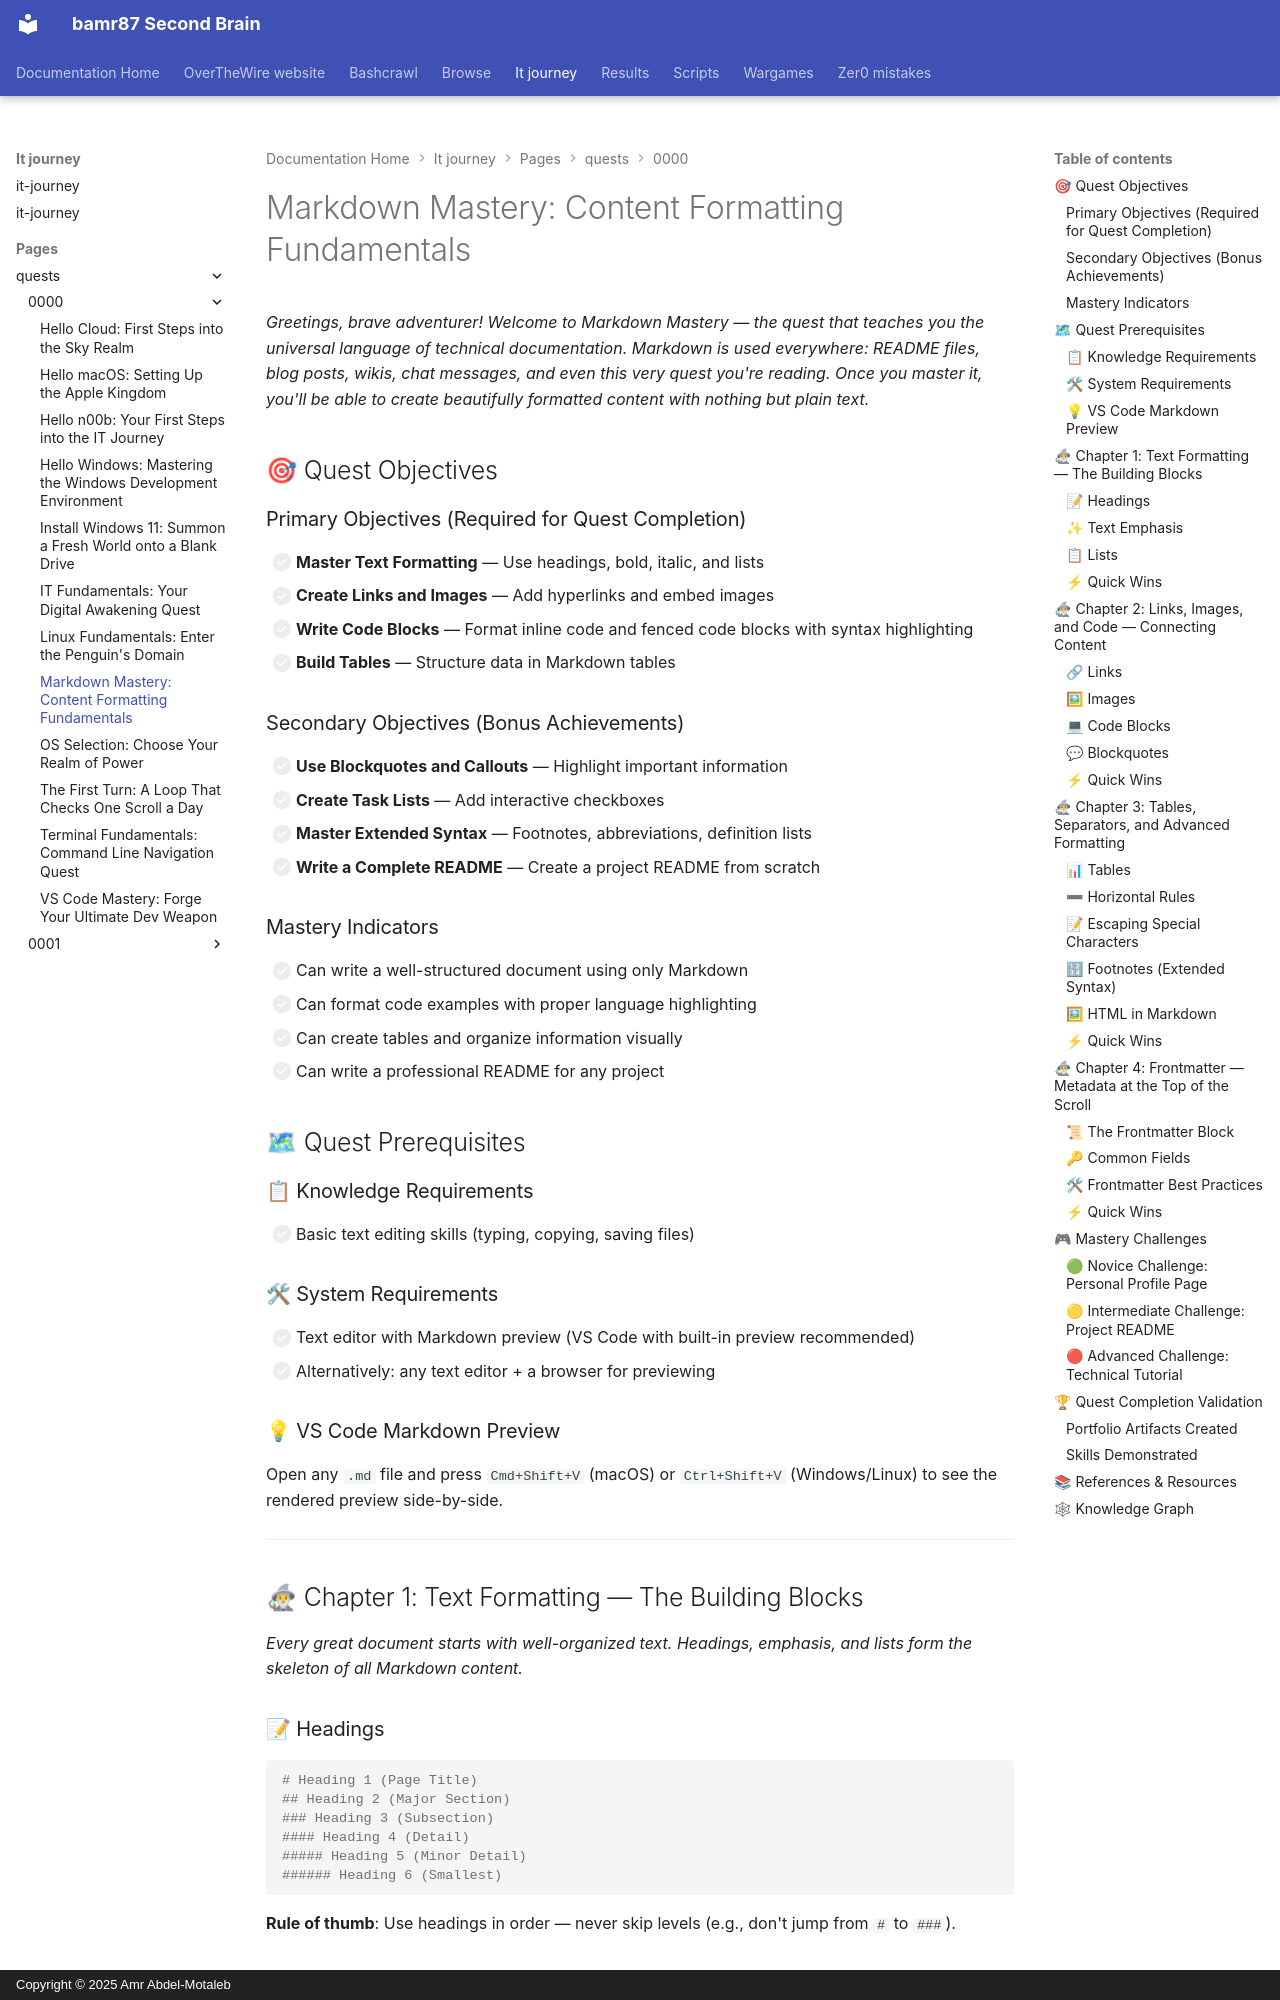

repository: bamr87/README · page: it-journey/pages/_quests/0000/markdown-mastery/index.html · generator: mkdocs · copyright: Copyright © 2025 Amr Abdel-Motaleb

---
author: IT-Journey Team
categories:
- Quests
- Documentation
- Beginner
comments: true
date: '2025-11-29T22:51:57.000Z'
description: Master Markdown syntax for creating rich documentation, blog posts, and
  technical content with proper formatting, links, images, and code blocks.
difficulty: 🟢 Easy
draft: false
estimated_time: 30-45 minutes
excerpt: Learn essential Markdown syntax to create beautifully formatted documentation
  and technical content.
fmContentType: quest
keywords:
  primary:
  - '0000'
  - markdown
  - main_quest
  secondary:
  - documentation
  - hands-on
  - gamified-learning
lastmod: '2026-06-30T00:00:00.000Z'
layout: quest
learning_style: hands-on
level: '0000'
permalink: /quests/0000/markdown-mastery/
prerequisites:
  knowledge_requirements:
  - Basic text editing skills
  - Ability to open and save files
  skill_level_indicators:
  - Beginner-friendly, no prior Markdown experience required
  system_requirements:
  - Modern OS (macOS, Windows 10+, Linux)
  - Text editor with Markdown preview (VS Code recommended)
preview: /images/previews/markdown-mastery-content-formatting-fundamentals-d.webp
primary_technology: markdown
quest_arc: Documentation Mastery Arc
quest_dependencies:
  recommended_quests:
  - /quests/0000/terminal-fundamentals/
  required_quests: []
  unlocks_quests: []
quest_line: Init World
quest_series: Content Creation Basics
quest_type: main_quest
redirect_from:
- /quickstart/content-creation/
rewards:
  badges:
  - 🏆 Documentation Scribe
  progression_points: 50
  skills_unlocked:
  - 🛠 Markdown Formatting
  - 🛠 Technical Writing Basics
  unlocks_features:
  - README creation for projects
  - Blog post and quest authoring
skill_focus: fullstack
source_file: pages/_quests/0000/markdown-mastery.md
source_repo: bamr87/it-journey
source_url: https://github.com/bamr87/it-journey/blob/main/pages/_quests/0000/markdown-mastery.md
sub_title: 'Level 0000 (0) Quest: Main Quest - Markdown'
tags:
- '0000'
- markdown
- main_quest
- documentation
- hands-on
- gamified-learning
title: 'Markdown Mastery: Content Formatting Fundamentals'
validation_criteria:
  completion_requirements:
  - All primary objectives completed
  - Markdown document with all formatting types created
  knowledge_checks:
  - Understands Markdown syntax vs rendered output
  - Can structure a README with proper headings
  skill_demonstrations:
  - Can write formatted documentation in Markdown
  - Can create tables, code blocks, and links
---
*Greetings, brave adventurer! Welcome to Markdown Mastery — the quest that teaches you the universal language of technical documentation. Markdown is used everywhere: README files, blog posts, wikis, chat messages, and even this very quest you're reading. Once you master it, you'll be able to create beautifully for
